4-way image classification set "dataset" from GitHub (pmielech/apk-opencv); label vocabulary: bolt, locating pin, nut, washer.

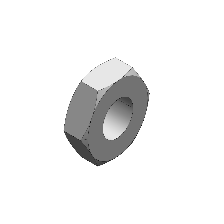
Label: nut

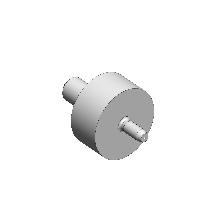
Label: locating pin

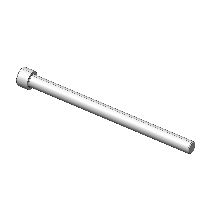
Label: bolt

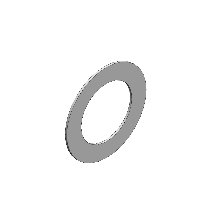
Label: washer

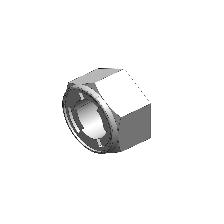
Label: nut

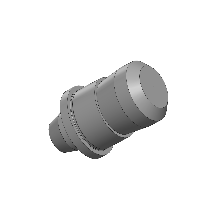
Label: locating pin
